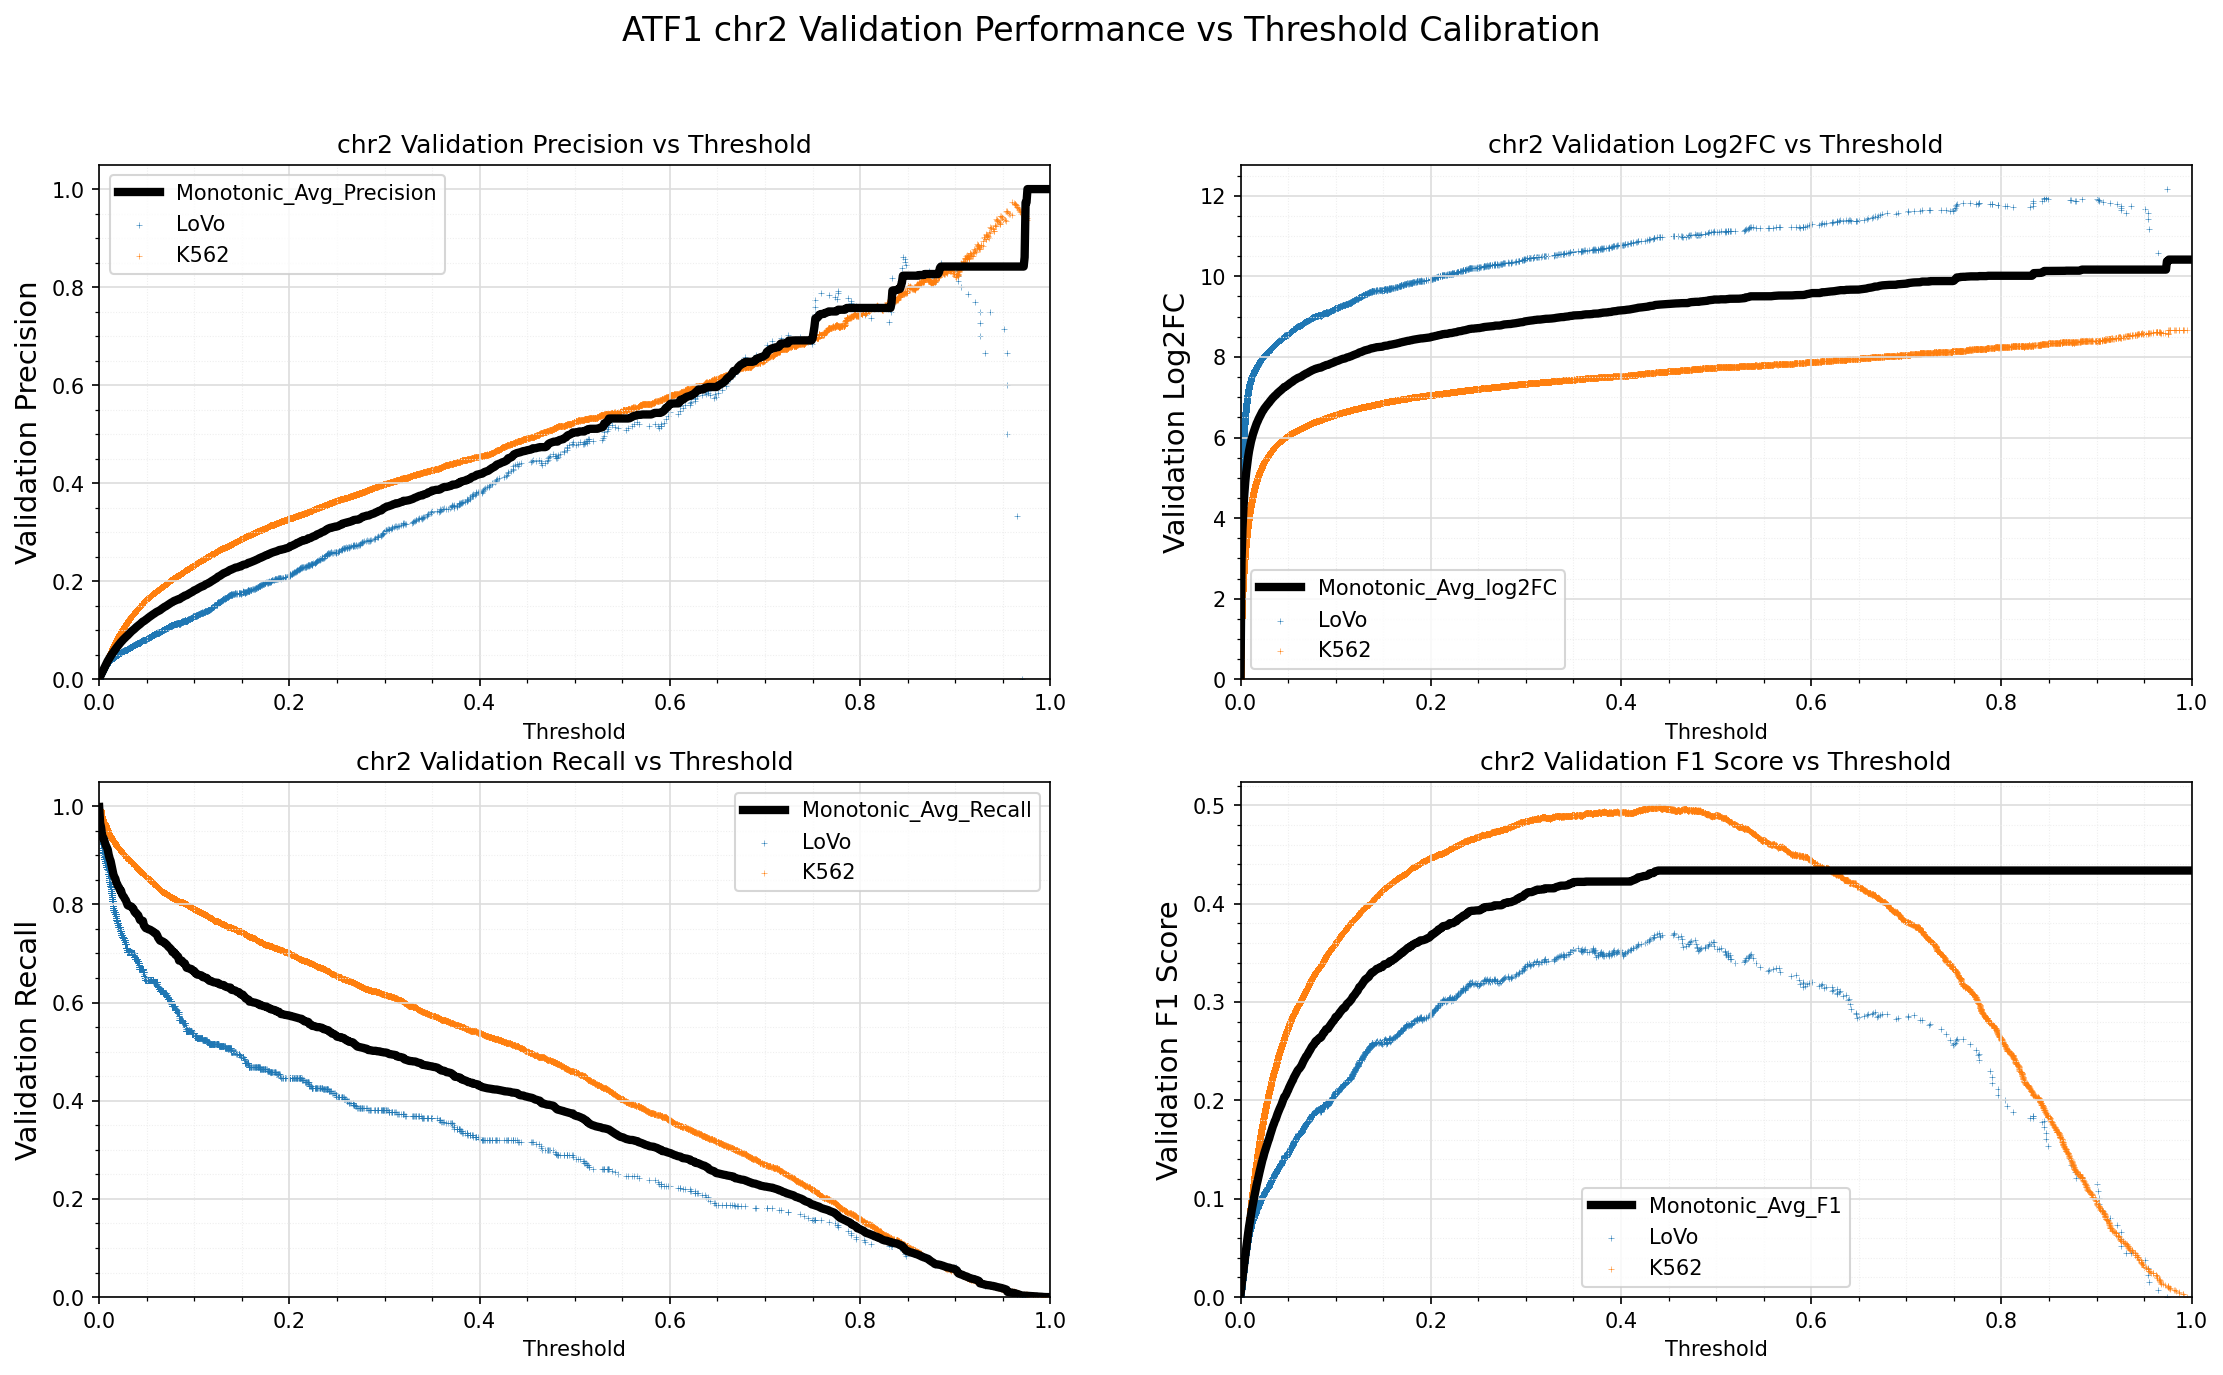

The data file committed next to this chart (first rows):
Standard_Thresh	Monotonic_Avg_Precision	Monotonic_Avg_Recall	Monotonic_Avg_log2FC	Monotonic_Avg_F1
0.0	0.00134	0.9984	-0.0005631	0.002675
0.001	0.005649	0.9657	2.903	0.01123
0.002	0.009716	0.9572	3.717	0.01923
0.003	0.0137	0.9423	4.22	0.027
0.004	0.01784	0.935	4.604	0.03502
0.005	0.02202	0.9333	4.908	0.04302
0.006	0.02589	0.926	5.141	0.05037
0.007	0.02977	0.9205	5.341	0.05768
0.008	0.03369	0.9162	5.519	0.06498
0.009	0.03742	0.9117	5.668	0.07188
0.01	0.04068	0.9011	5.786	0.07784
0.011	0.04412	0.8938	5.9	0.08407
0.012	0.04724	0.8886	5.994	0.08967
0.013	0.0502	0.8792	6.078	0.09493
0.014	0.053	0.8698	6.151	0.09984
0.015	0.05582	0.8608	6.22	0.1047
0.016	0.05859	0.8559	6.287	0.1096
0.017	0.06146	0.8523	6.353	0.1145
0.018	0.06385	0.845	6.402	0.1185
0.019	0.06656	0.8412	6.459	0.1232
0.02	0.069	0.8367	6.508	0.1272
0.021	0.07147	0.8341	6.556	0.1314
0.022	0.07378	0.8287	6.599	0.1352
0.023	0.07629	0.828	6.645	0.1394
0.024	0.07818	0.8207	6.677	0.1424
0.025	0.08055	0.8176	6.718	0.1462
0.026	0.08248	0.8151	6.748	0.1494
0.027	0.08455	0.8114	6.783	0.1527
0.028	0.08651	0.8086	6.814	0.1558
0.029	0.08822	0.8034	6.84	0.1584
0.03	0.08989	0.7983	6.865	0.161
0.031	0.09204	0.7973	6.898	0.1644
0.032	0.09392	0.7966	6.926	0.1674
0.033	0.09594	0.7961	6.957	0.1706
0.034	0.09792	0.7954	6.986	0.1737
0.035	0.09949	0.7923	7.007	0.176
0.036	0.1013	0.7911	7.035	0.1789
0.037	0.1027	0.7856	7.052	0.1809
0.038	0.1046	0.783	7.079	0.1838
0.039	0.1064	0.7825	7.103	0.1865
0.04	0.1081	0.7795	7.124	0.1889
0.041	0.1096	0.778	7.145	0.1913
0.042	0.1112	0.7728	7.165	0.1935
0.043	0.1126	0.7681	7.183	0.1956
0.044	0.1144	0.7674	7.207	0.1983
0.045	0.116	0.7669	7.227	0.2006
0.046	0.118	0.7664	7.253	0.2036
0.047	0.1188	0.7573	7.26	0.2044
0.048	0.1201	0.7544	7.273	0.2062
0.049	0.1217	0.7518	7.293	0.2085
0.05	0.123	0.7511	7.308	0.2104
0.051	0.1247	0.7503	7.329	0.2128
0.052	0.1261	0.7491	7.347	0.2149
0.053	0.1275	0.7487	7.363	0.217
0.054	0.1289	0.7479	7.379	0.2189
0.055	0.1301	0.7465	7.393	0.2206
0.056	0.1319	0.7455	7.416	0.2231
0.057	0.1331	0.7443	7.429	0.2248
0.058	0.1342	0.742	7.441	0.2263
0.059	0.1357	0.7412	7.458	0.2284
... 941 more rows
